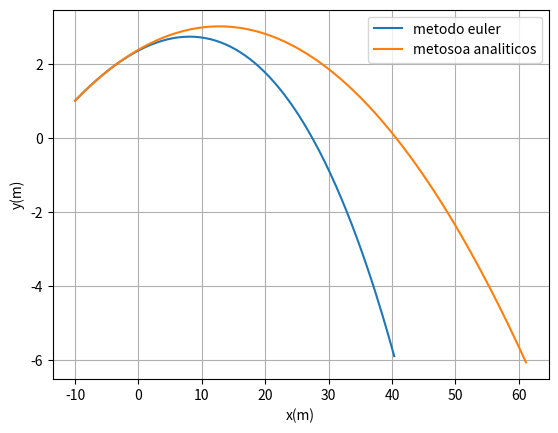
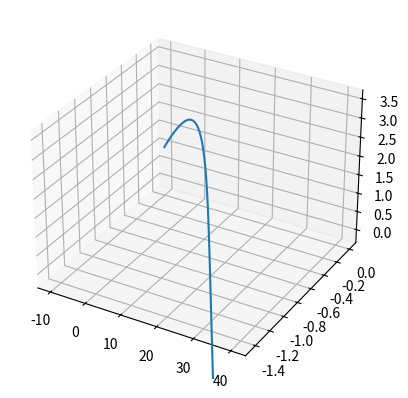
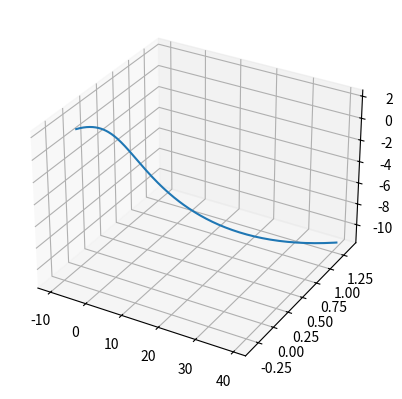

Python code for these plots, in order:
import numpy as np
import matplotlib.pyplot as plt

def maximo(xm1,xm2,xm3,ym1,ym2,ym3):  # máximo pelo polinómio de Lagrange
    xab=xm1-xm2
    xac=xm1-xm3
    xbc=xm2-xm3

    a=ym1/(xab*xac)
    b=-ym2/(xab*xbc)
    c=ym3/(xac*xbc)

    xmla=(b+c)*xm1+(a+c)*xm2+(a+b)*xm3
    xmax=0.5*xmla/(a+b+c)

    xta=xmax-xm1
    xtb=xmax-xm2
    xtc=xmax-xm3

    ymax=a*xtb*xtc+b*xta*xtc+c*xta*xtb
    return xmax, ymax

def zerosv(xm1,xm2,xm3,ym1,ym2,ym3):  # raiz pelo polinómio de Lagrange
    xab=xm1-xm2
    xac=xm1-xm3
    xbc=xm2-xm3

    a=ym1/(xab*xac)
    b=-ym2/(xab*xbc)
    c=ym3/(xac*xbc)

    am=a+b+c
    bm=a*(xm2+xm3)+b*(xm1+xm3)+c*(xm1+xm2)
    cm=a*xm2*xm3+b*xm1*xm3+c*xm1*xm2

    xzero=(bm+np.sqrt(bm*bm-4*am*cm))/(2*am)
    if xm3 > xm1 and (xzero < xm1 or xzero > xm3): 
        xzero=(bm-np.sqrt(bm*bm-4*am*cm))/(2*am)


    if xm1 > xm3 and (xzero < xm3 or xzero > xm1):
        xzero=(bm-np.sqrt(bm*bm-4*am*cm))/(2*am)

    xta=xzero-xm1
    xtb=xzero-xm2
    xtc=xzero-xm3
    yzero=a*xtb*xtc+b*xta*xtc+c*xta*xtb
    return xzero, yzero

g=9.8
angulo = 10   #alterar(graus)
ang = np.deg2rad(angulo) #converter para radianos
vinicial = 130/3.6     #alterar
vterminal= 100/3.6  #alterar
massa=57/1000
r = 67/2000
area=np.pi*(r**2)
w=[0,0,100]
ay=-g
ax=0
az=0
vx0=vinicial*np.cos(ang)
vy0=vinicial*np.sin(ang)
vz0=0
x0=-10 #alterar (posiçao no solo)
y0=1 #alterar (altura)
z0=0 
tf =2   #alterar
ti = 0   #alterar
step= 0.01
n = int((tf - ti) / step)
t=np.linspace(ti,n*step,n)
x=x0+ vx0*t+ 0.5*ax*t**2
y=y0 + vy0*t+ 0.5*ay*t**2
z=z0 + vz0*t+ 0.5*az*t**2
vx= vx0 + ax*t
vy= vy0 + ay*t
vz= vz0 + az*t
x_=np.zeros(n)
ax_=np.zeros(n-1)
vx_=np.zeros(n)
y_=np.zeros(n)
vy_=np.zeros(n)
ay_=np.zeros(n-1)
z_=np.zeros(n)
vz_=np.zeros(n)
az_=np.zeros(n-1)
x_[0]=x0
vx_[0]=vx0
y_[0]=y0
vy_[0]=vy0
z_[0]=z0
vz_[0]=vz0
D= g/vterminal**2
print("---------alinea(a)-------")
for i in range(n-1):
    vv=np.sqrt(vx_[i]**2+vy_[i]**2+ vz_[i]**2)
    #eixo dos xx
    ax_[i]=ax-D*vv*vx_[i]
    vx_[i+1]=vx_[i]+ax_[i]*step #sem resistencia ao ar vx_[i+1]=vx_[i]+ax*step
    x_[i+1] =x_[i]+vx_[i]*step
    #eixo dos yy
    ay_[i]=ay-D*vv*vy_[i]
    vy_[i+1]=vy_[i]+ay_[i]*step #sem resistencia ao ar vy_[i+1]=vy_[i]+ay*step
    y_[i+1] =y_[i]+vy_[i]*step
    #eixo dos zz
    az_[i]=az--D*vv*vy_[i]
    vz_[i+1]=vz_[i]+az_[i]*step #sem resistencia ao ar vy_[i+1]=vy_[i]+ay*step
    z_[i+1] =z_[i]+vz_[i]*step
    if i>1 and y_[i-1] < y_[i] and  y_[i+1] < y_[i]  :    # para altura máxima
        print('sucess',i, y_[i-1], y_[i], y_[i+1])
        maxx, maxy=maximo(x_[i-1], x_[i], x_[i+1], y_[i-1], y_[i], y_[i+1])
        print('maximo=',maxx,maxy)
    if i>1 and y_[i-1]*y_[i] < 0 :   # condição de passagem de y positivo para y negativo
        print('sucess solo:',i, t[i], ' alcance = ',x_[i],'solo = ',y_[i])
        zerxx, zeryy=zerosv(x_[i-1], x_[i], x_[i+1], y_[i-1], y_[i], y_[i+1])
        print('alcance =',zerxx,zeryy)
plt.plot(x_,y_, label='metodo euler')
plt.plot(x,y, label='metosoa analiticos')
plt.xlabel('x(m)') 
plt.ylabel('y(m)')
plt.legend()
plt.grid(True)
plt.show()


print("---------alinea(b)-------")

for i in range(n-1):
    v=[vx_[i],vy_[i],vz_[i]]
    fm= (0.5*area*1.225*r*np.cross(w,v))/massa
    vv=np.sqrt(vx_[i]**2+vy_[i]**2+ vz_[i]**2)

    #eixo dos xx
    ax_[i]=ax-D*vv*vx_[i] + fm[0]
    vx_[i+1]=vx_[i]+ax_[i]*step #sem resistencia ao ar vx_[i+1]=vx_[i]+ax*step
    x_[i+1] =x_[i]+vx_[i]*step

    #eixo dos yy
    ay_[i]=ay-D*vv*vy_[i]+fm[1]
    vy_[i+1]=vy_[i]+ay_[i]*step #sem resistencia ao ar vy_[i+1]=vy_[i]+ay*step
    y_[i+1] =y_[i]+vy_[i]*step

     #eixo dos zz
    az_[i]=az-D*vv*vy_[i] +fm[2]
    vz_[i+1]=vz_[i]+az_[i]*step #sem resistencia ao ar vy_[i+1]=vy_[i]+ay*step
    z_[i+1] =z_[i]+vz_[i]*step
    if i>1 and y_[i-1] < y_[i] and  y_[i+1] < y_[i]  :    # para altura máxima
        print('sucess',i, y_[i-1], y_[i], y_[i+1])
        maxx, maxy=maximo(x_[i-1], x_[i], x_[i+1], y_[i-1], y_[i], y_[i+1])
        print('maximo=',maxx,maxy)
    if i>1 and y_[i-1]*y_[i] < 0 :   # condição de passagem de y positivo para y negativo
        print('sucess solo:',i, t[i], ' alcance = ',x_[i],'solo = ',y_[i])
        zerxx, zeryy=zerosv(x_[i-1], x_[i], x_[i+1], y_[i-1], y_[i], y_[i+1])
        print('alcance =',zerxx,zeryy)

fig = plt.figure().add_subplot(projection='3d')
plt.plot(x_, z_, y_)
plt.show()


print("---------alinea(c)-------")
w=[0,0,-100]
for i in range(n-1):
    v=[vx_[i],vy_[i],vz_[i]]
    fm= (0.5*area*1.225*r*np.cross(w,v))/massa
    vv=np.sqrt(vx_[i]**2+vy_[i]**2+ vz_[i]**2)

    #eixo dos xx
    ax_[i]=ax-D*vv*vx_[i] + fm[0]
    vx_[i+1]=vx_[i]+ax_[i]*step #sem resistencia ao ar vx_[i+1]=vx_[i]+ax*step
    x_[i+1] =x_[i]+vx_[i]*step

    #eixo dos yy
    ay_[i]=ay-D*vv*vy_[i]+fm[1]
    vy_[i+1]=vy_[i]+ay_[i]*step #sem resistencia ao ar vy_[i+1]=vy_[i]+ay*step
    y_[i+1] =y_[i]+vy_[i]*step

     #eixo dos zz
    az_[i]=az-D*vv*vy_[i] +fm[2]
    vz_[i+1]=vz_[i]+az_[i]*step #sem resistencia ao ar vy_[i+1]=vy_[i]+ay*step
    z_[i+1] =z_[i]+vz_[i]*step
    if i>1 and y_[i-1] < y_[i] and  y_[i+1] < y_[i]  :    # para altura máxima
        print('sucess',i, y_[i-1], y_[i], y_[i+1])
        maxx, maxy=maximo(x_[i-1], x_[i], x_[i+1], y_[i-1], y_[i], y_[i+1])
        print('maximo=',maxx,maxy)
    if i>1 and y_[i-1]*y_[i] < 0 :   # condição de passagem de y positivo para y negativo
        print('sucess solo:',i, t[i], ' alcance = ',x_[i],'solo = ',y_[i])
        zerxx, zeryy=zerosv(x_[i-1], x_[i], x_[i+1], y_[i-1], y_[i], y_[i+1])
        print('alcance =',zerxx,zeryy)

fig = plt.figure().add_subplot(projection='3d')
plt.plot(x_, z_, y_)
plt.show()